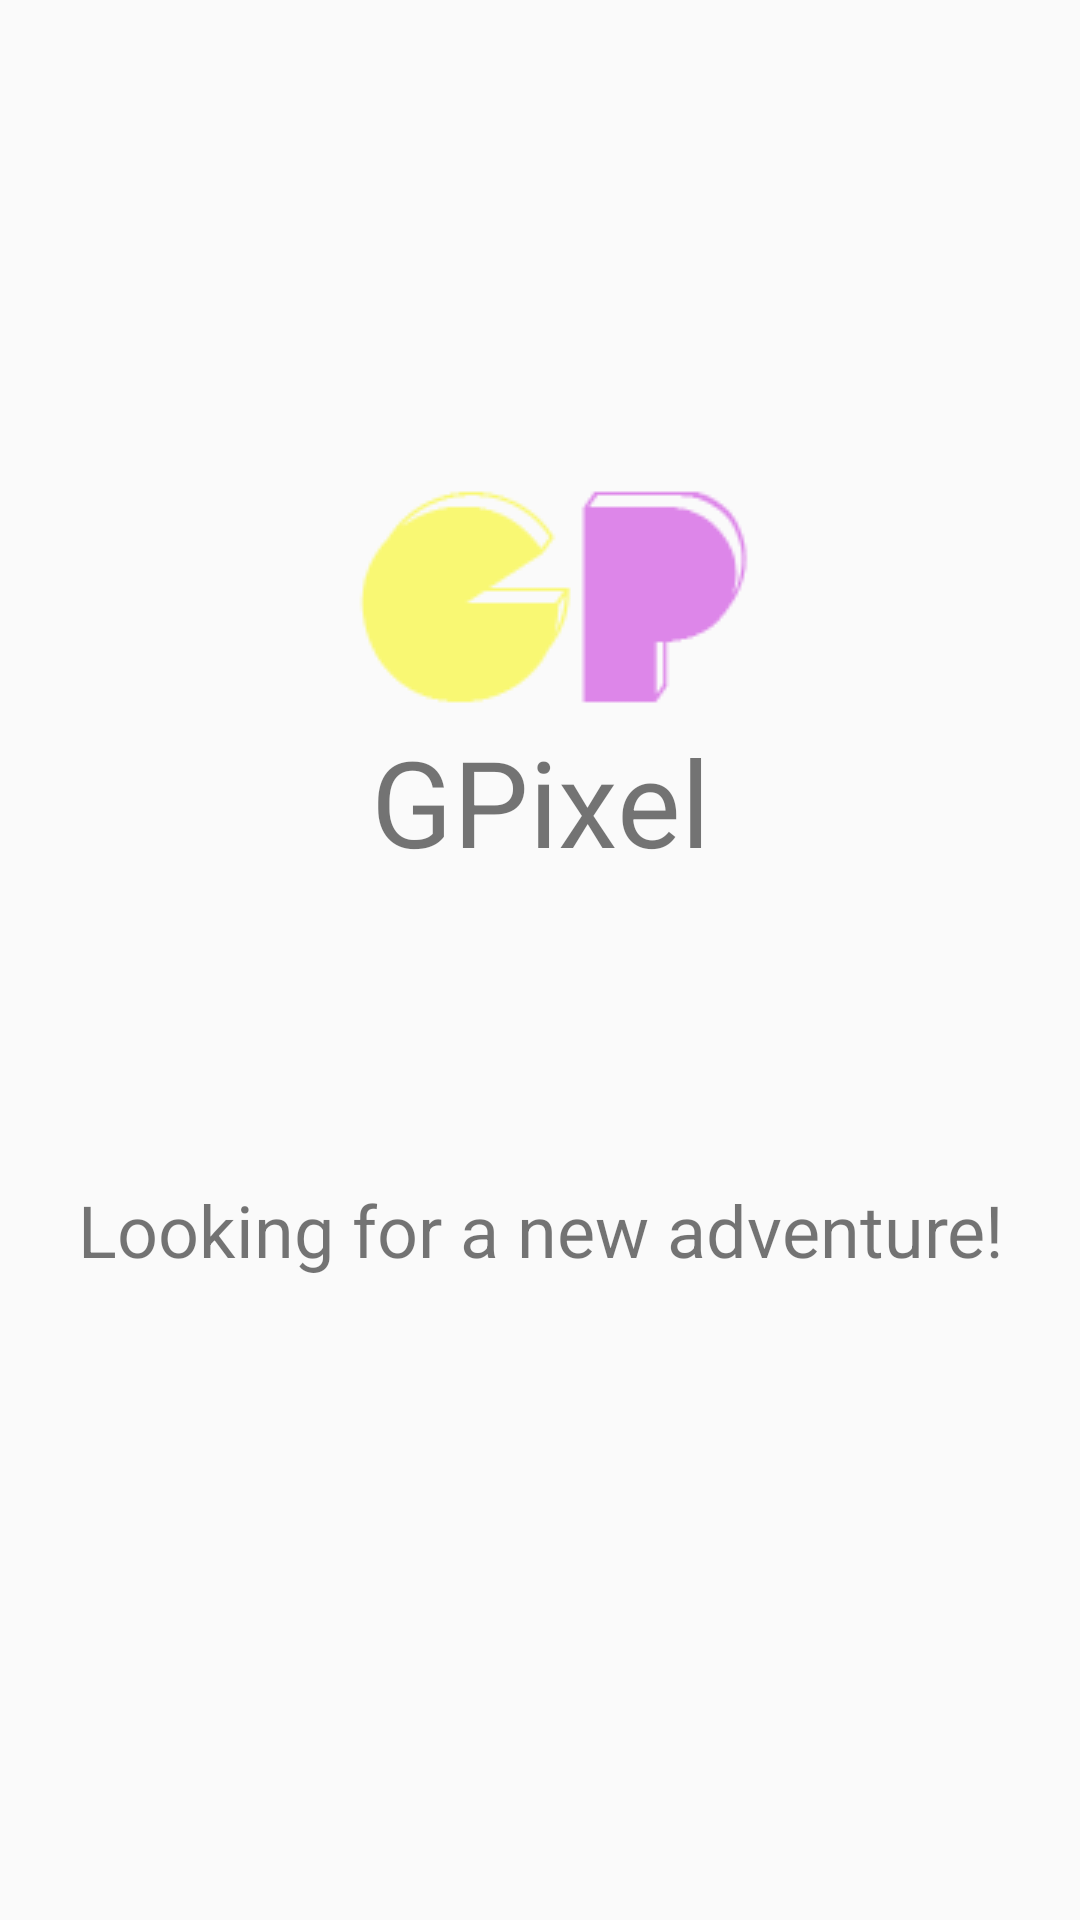

Reconstruct the res/layout file that produces this screen, plus the resources it refers to.
<!-- AndroidManifest.xml: application theme AppTheme -->
<!-- res/layout/activity_splash.xml -->
<?xml version="1.0" encoding="utf-8"?>
<RelativeLayout xmlns:android="http://schemas.android.com/apk/res/android"
    xmlns:app="http://schemas.android.com/apk/res-auto"
    xmlns:tools="http://schemas.android.com/tools"
    android:layout_width="match_parent"
    android:layout_height="match_parent"
    android:background="@drawable/foto_fondo"
    tools:context=".Login.SplashActivity">

    <LinearLayout
        android:layout_width="match_parent"
        android:layout_height="match_parent"
        android:layout_alignParentStart="true"
        android:layout_alignParentTop="true"
        android:layout_marginStart="0dp"
        android:orientation="vertical">

        <ImageView
            android:id="@+id/img"
            android:layout_width="wrap_content"
            android:layout_height="wrap_content"
            android:layout_alignParentTop="true"
            android:layout_centerHorizontal="true"
            android:layout_gravity="center_vertical|center_horizontal"
            android:layout_marginTop="100dp"
            app:srcCompat="@drawable/logo" />

        <TextView
            android:id="@+id/tvSign"
            android:layout_width="match_parent"
            android:layout_height="wrap_content"
            android:layout_marginTop="-60dp"
            android:gravity="center_vertical|center_horizontal"
            android:text="@string/tv_title"
            android:textColor="@color/common_google_signin_btn_text_dark_default"
            android:textSize="40sp" />

        <TextView
            android:id="@+id/tvSlogan"
            android:layout_width="match_parent"
            android:layout_height="wrap_content"
            android:layout_marginTop="100dp"
            android:gravity="center_vertical|center_horizontal"
            android:text="@string/tv_slogan"
            android:textColor="@color/common_google_signin_btn_text_dark_default"
            android:textSize="24sp" />
    </LinearLayout>

</RelativeLayout>
<!-- resources referenced by this layout -->
<resources>
  <!-- drawable logo: png bitmap (drawable, 2362 bytes) -->
  <string name="tv_slogan">Looking for a new adventure!</string>
  <string name="tv_title">GPixel</string>
  <style name="AppTheme" parent="Theme.AppCompat.Light.NoActionBar">
          
          <item name="colorPrimary">@color/colorMorado</item>
          <item name="colorPrimaryDark">@color/moradoOscuro</item>
          <item name="colorAccent">@color/moradoOscuro</item>
      </style>
  <color name="colorMorado">#DD86E9</color>
  <color name="moradoOscuro">#AA56B6</color>
</resources>
